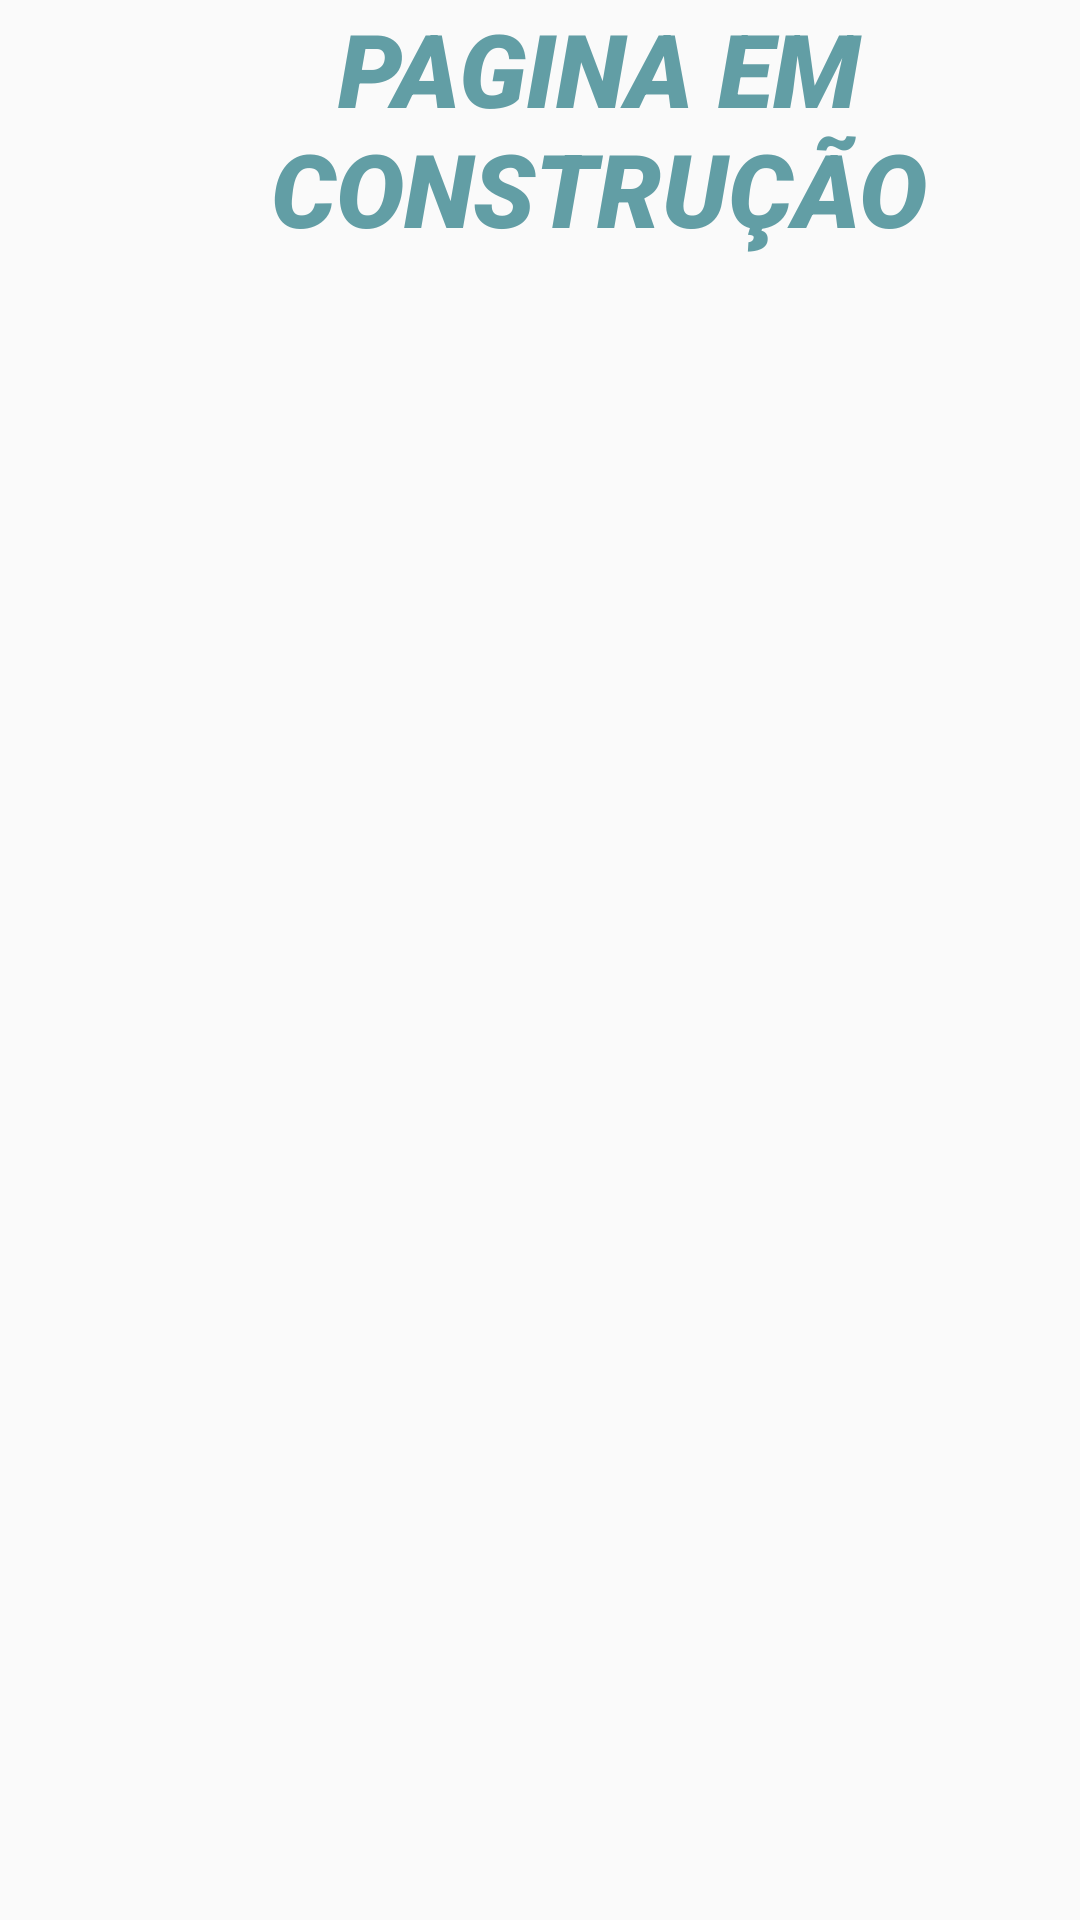

Android layout source for this screen:
<!-- AndroidManifest.xml: application theme Theme.Apkjornada -->
<!-- res/layout/activity_construcao.xml -->
<?xml version="1.0" encoding="utf-8"?>
<androidx.constraintlayout.widget.ConstraintLayout xmlns:android="http://schemas.android.com/apk/res/android"
    xmlns:app="http://schemas.android.com/apk/res-auto"
    xmlns:tools="http://schemas.android.com/tools"

    android:layout_width="match_parent"
    android:layout_height="750dp"
    android:background="@drawable/inicio"
    android:focusableInTouchMode="true"
    android:orientation="vertical"
    android:visibility="visible"
    tools:context=".Construcao">

    <TextView
        android:id="@+id/clothTitle"
        android:layout_width="399dp"
        android:layout_height="142dp"
        android:fontFamily="sans-serif-black"
        android:text="PAGINA EM CONSTRUÇÃO"
        android:textAlignment="center"
        android:textColor="@color/azul"
        android:textSize="34sp"
        android:textStyle="italic"
        tools:layout_editor_absoluteX="13dp"
        tools:layout_editor_absoluteY="8dp" />

</androidx.constraintlayout.widget.ConstraintLayout>
<!-- resources referenced by this layout -->
<resources>
  <color name="azul">#629ea5</color>
  <style name="Theme.Apkjornada" parent="Theme.AppCompat.Light.DarkActionBar">
          
          <item name="colorPrimary">@color/azul</item>
          <item name="colorPrimaryVariant">@color/azul</item>
          <item name="colorOnPrimary">@color/white</item>
          
          <item name="colorSecondary">@color/teal_200</item>
          <item name="colorSecondaryVariant">@color/teal_700</item>
          <item name="colorOnSecondary">@color/black</item>
          
          <item name="android:statusBarColor">?attr/colorPrimaryVariant</item>
  
      </style>
  <color name="white">#FFFFFFFF</color>
  <color name="teal_200">#FF03DAC5</color>
  <color name="teal_700">#FF018786</color>
  <color name="black">#FF000000</color>
</resources>
